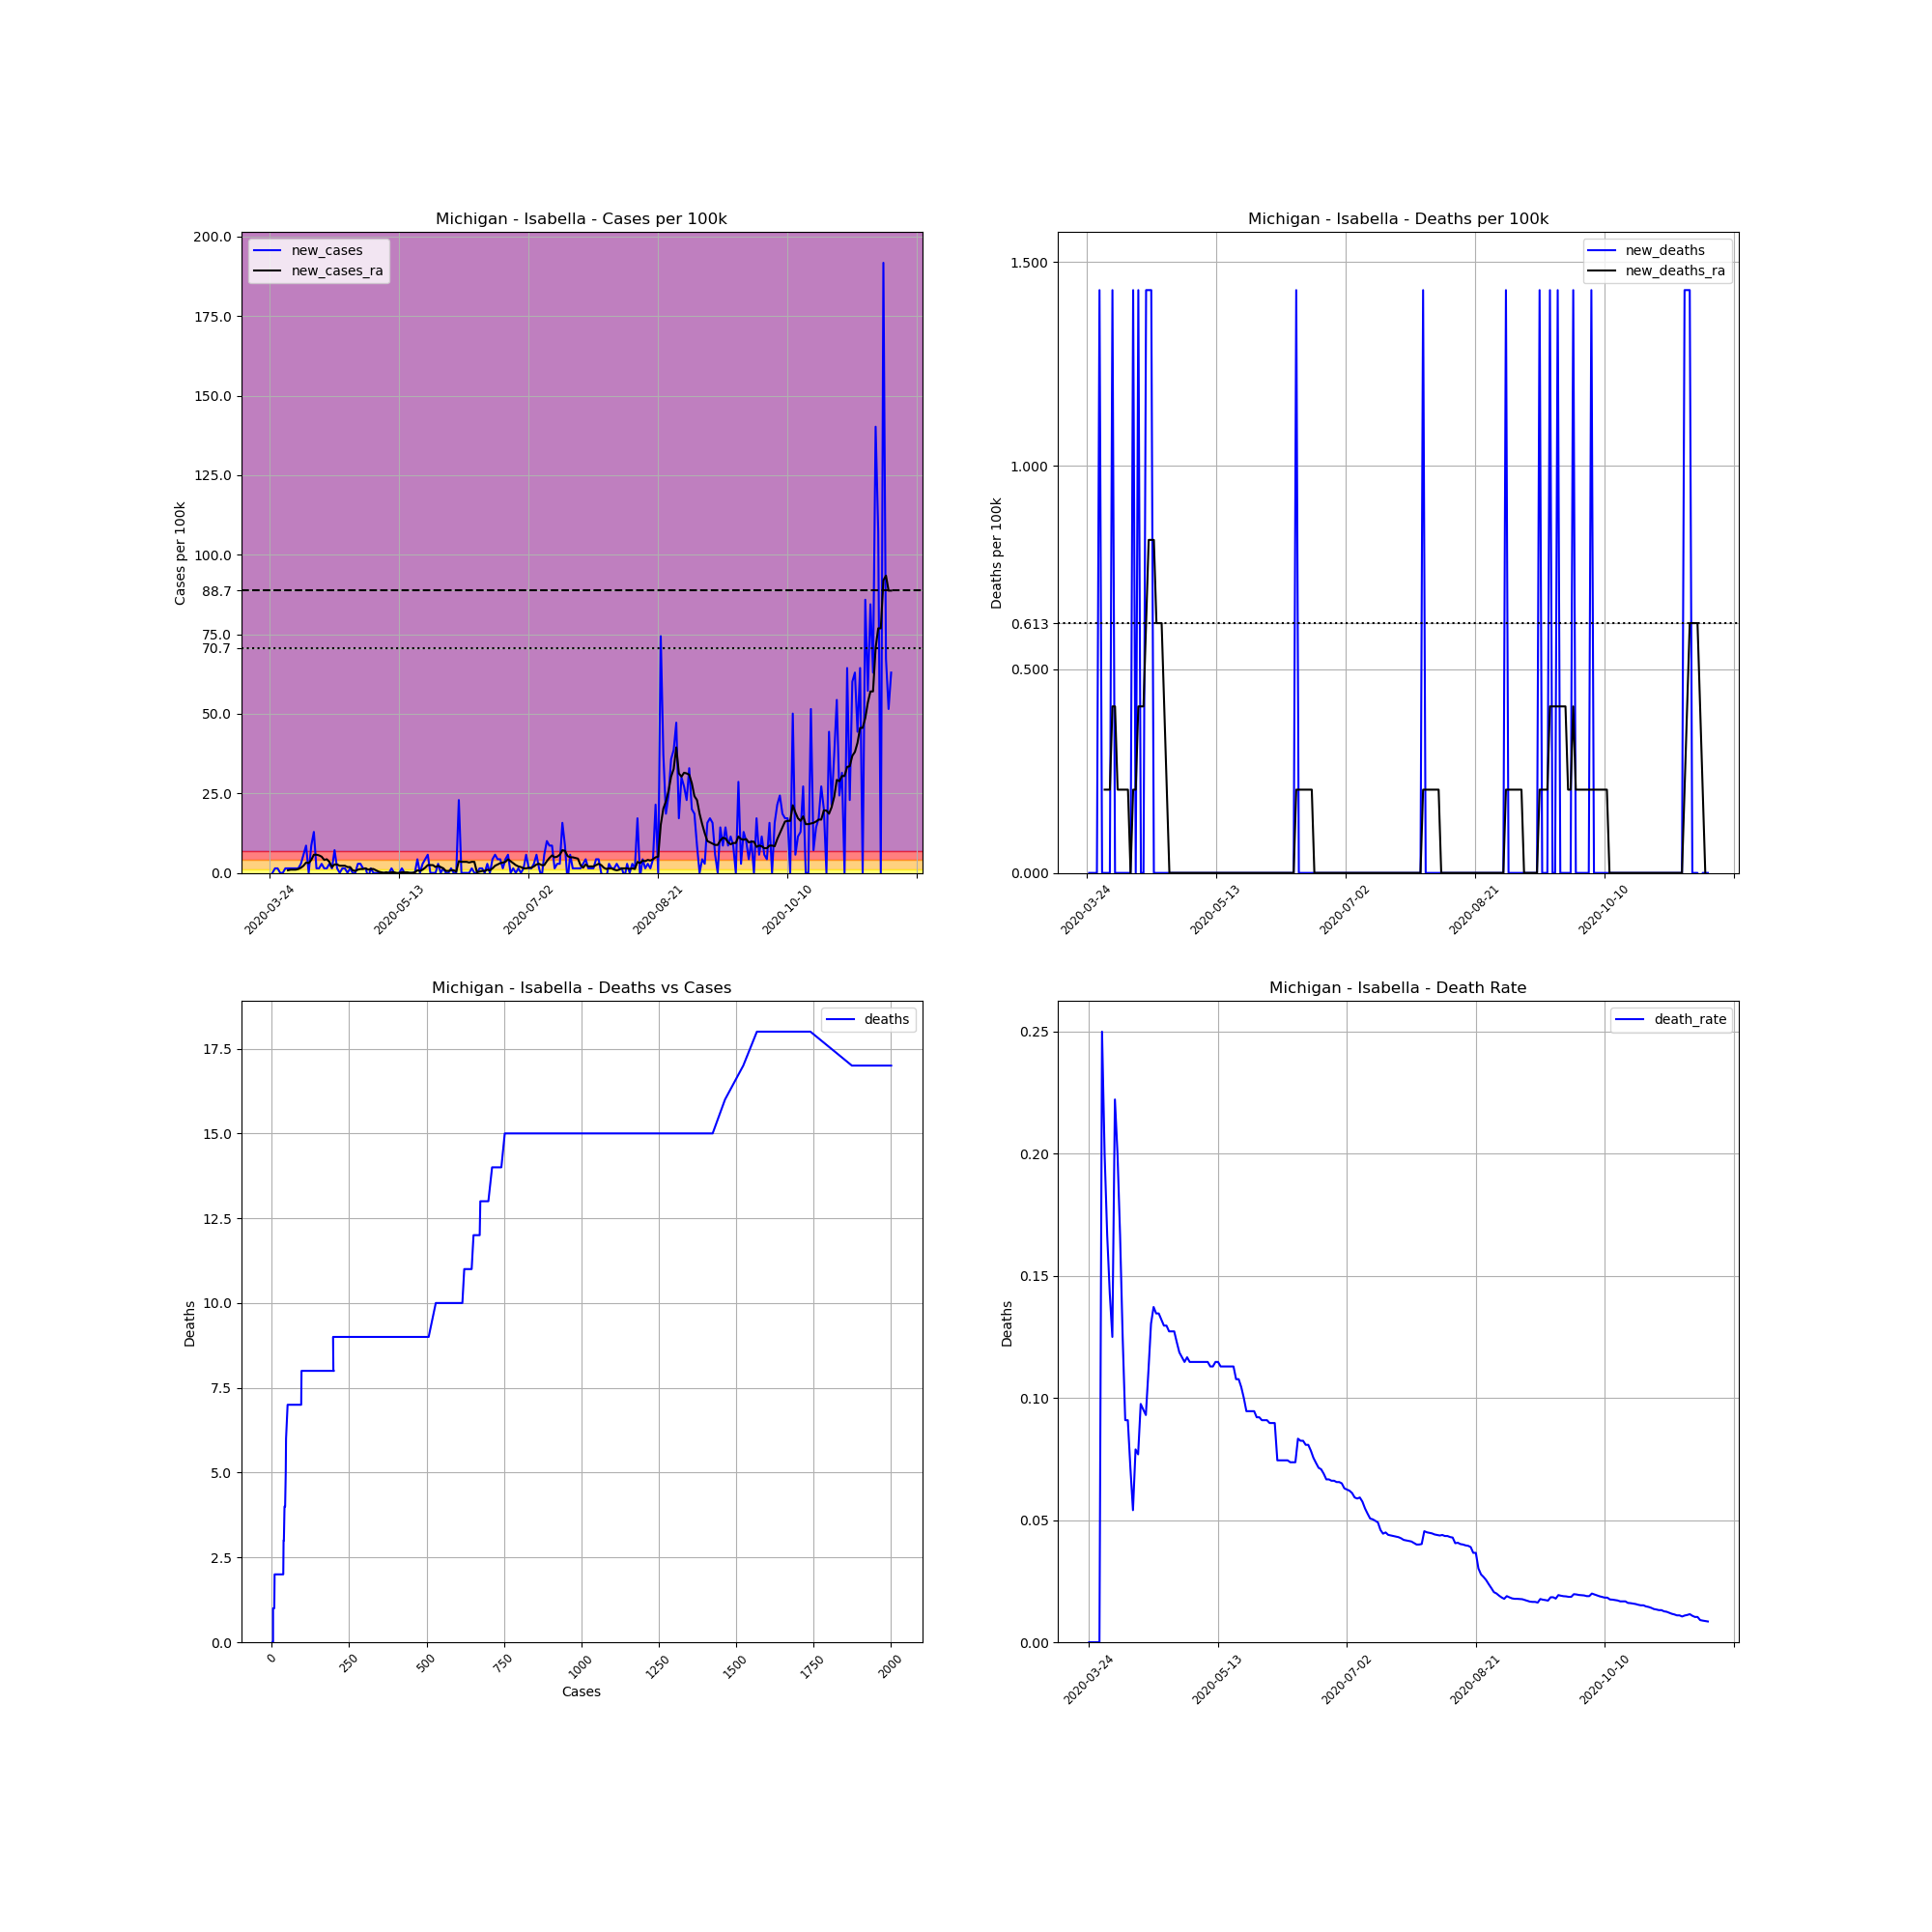

The data file committed next to this chart (first rows):
, date, county, state, fips, cases, deaths, COUNTY, STNAME, CTYNAME, POPESTIMATE2019, cases_per_100k, deaths_per_100k, death_rate, new_cases, new_deaths, new_cases_ra, new_deaths_ra
314662, 2020-03-24, Isabella, Michigan, 26073, 2, 0, 73, Michigan, Isabella, 69872, 2.862, 0.0, 0.0, , , , 
314663, 2020-03-25, Isabella, Michigan, 26073, 2, 0, 73, Michigan, Isabella, 69872, 2.862, 0.0, 0.0, 0.0, 0.0, , 
314664, 2020-03-26, Isabella, Michigan, 26073, 3, 0, 73, Michigan, Isabella, 69872, 4.294, 0.0, 0.0, 1.431, 0.0, , 
314665, 2020-03-27, Isabella, Michigan, 26073, 4, 0, 73, Michigan, Isabella, 69872, 5.725, 0.0, 0.0, 1.431, 0.0, , 
314666, 2020-03-28, Isabella, Michigan, 26073, 4, 0, 73, Michigan, Isabella, 69872, 5.725, 0.0, 0.0, 0.0, 0.0, , 
314667, 2020-03-29, Isabella, Michigan, 26073, 4, 1, 73, Michigan, Isabella, 69872, 5.725, 1.431, 0.25, 0.0, 1.431, , 
314668, 2020-03-30, Isabella, Michigan, 26073, 5, 1, 73, Michigan, Isabella, 69872, 7.156, 1.431, 0.2, 1.431, 0.0, , 
314669, 2020-03-31, Isabella, Michigan, 26073, 6, 1, 73, Michigan, Isabella, 69872, 8.587, 1.431, 0.1667, 1.431, 0.0, 0.8178, 0.2045
314670, 2020-04-01, Isabella, Michigan, 26073, 7, 1, 73, Michigan, Isabella, 69872, 10.02, 1.431, 0.1429, 1.431, 0.0, 1.022, 0.2045
314671, 2020-04-02, Isabella, Michigan, 26073, 8, 1, 73, Michigan, Isabella, 69872, 11.45, 1.431, 0.125, 1.431, 0.0, 1.022, 0.2045
314672, 2020-04-03, Isabella, Michigan, 26073, 9, 2, 73, Michigan, Isabella, 69872, 12.88, 2.862, 0.2222, 1.431, 1.431, 1.022, 0.4089
314673, 2020-04-04, Isabella, Michigan, 26073, 10, 2, 73, Michigan, Isabella, 69872, 14.31, 2.862, 0.2, 1.431, 0.0, 1.227, 0.4089
314674, 2020-04-05, Isabella, Michigan, 26073, 12, 2, 73, Michigan, Isabella, 69872, 17.17, 2.862, 0.1667, 2.862, 0.0, 1.636, 0.2045
314675, 2020-04-06, Isabella, Michigan, 26073, 16, 2, 73, Michigan, Isabella, 69872, 22.9, 2.862, 0.125, 5.725, 0.0, 2.249, 0.2045
314676, 2020-04-07, Isabella, Michigan, 26073, 22, 2, 73, Michigan, Isabella, 69872, 31.49, 2.862, 0.09091, 8.587, 0.0, 3.271, 0.2045
314677, 2020-04-08, Isabella, Michigan, 26073, 22, 2, 73, Michigan, Isabella, 69872, 31.49, 2.862, 0.09091, 0.0, 0.0, 3.067, 0.2045
314678, 2020-04-09, Isabella, Michigan, 26073, 28, 2, 73, Michigan, Isabella, 69872, 40.07, 2.862, 0.07143, 8.587, 0.0, 4.089, 0.2045
314679, 2020-04-10, Isabella, Michigan, 26073, 37, 2, 73, Michigan, Isabella, 69872, 52.95, 2.862, 0.05405, 12.88, 0.0, 5.725, 0.0
314680, 2020-04-11, Isabella, Michigan, 26073, 38, 3, 73, Michigan, Isabella, 69872, 54.39, 4.294, 0.07895, 1.431, 1.431, 5.725, 0.2045
314681, 2020-04-12, Isabella, Michigan, 26073, 39, 3, 73, Michigan, Isabella, 69872, 55.82, 4.294, 0.07692, 1.431, 0.0, 5.52, 0.2045
314682, 2020-04-13, Isabella, Michigan, 26073, 41, 4, 73, Michigan, Isabella, 69872, 58.68, 5.725, 0.09756, 2.862, 1.431, 5.111, 0.4089
314683, 2020-04-14, Isabella, Michigan, 26073, 42, 4, 73, Michigan, Isabella, 69872, 60.11, 5.725, 0.09524, 1.431, 0.0, 4.089, 0.4089
314684, 2020-04-15, Isabella, Michigan, 26073, 43, 4, 73, Michigan, Isabella, 69872, 61.54, 5.725, 0.09302, 1.431, 0.0, 4.294, 0.4089
314685, 2020-04-16, Isabella, Michigan, 26073, 45, 5, 73, Michigan, Isabella, 69872, 64.4, 7.156, 0.1111, 2.862, 1.431, 3.476, 0.6134
314686, 2020-04-17, Isabella, Michigan, 26073, 46, 6, 73, Michigan, Isabella, 69872, 65.83, 8.587, 0.1304, 1.431, 1.431, 1.84, 0.8178
314687, 2020-04-18, Isabella, Michigan, 26073, 51, 7, 73, Michigan, Isabella, 69872, 72.99, 10.02, 0.1373, 7.156, 1.431, 2.658, 0.8178
314688, 2020-04-19, Isabella, Michigan, 26073, 52, 7, 73, Michigan, Isabella, 69872, 74.42, 10.02, 0.1346, 1.431, 0.0, 2.658, 0.8178
314689, 2020-04-20, Isabella, Michigan, 26073, 52, 7, 73, Michigan, Isabella, 69872, 74.42, 10.02, 0.1346, 0.0, 0.0, 2.249, 0.6134
314690, 2020-04-21, Isabella, Michigan, 26073, 53, 7, 73, Michigan, Isabella, 69872, 75.85, 10.02, 0.1321, 1.431, 0.0, 2.249, 0.6134
314691, 2020-04-22, Isabella, Michigan, 26073, 54, 7, 73, Michigan, Isabella, 69872, 77.28, 10.02, 0.1296, 1.431, 0.0, 2.249, 0.6134
314692, 2020-04-23, Isabella, Michigan, 26073, 54, 7, 73, Michigan, Isabella, 69872, 77.28, 10.02, 0.1296, 0.0, 0.0, 1.84, 0.4089
314693, 2020-04-24, Isabella, Michigan, 26073, 55, 7, 73, Michigan, Isabella, 69872, 78.72, 10.02, 0.1273, 1.431, 0.0, 1.84, 0.2045
314694, 2020-04-25, Isabella, Michigan, 26073, 55, 7, 73, Michigan, Isabella, 69872, 78.72, 10.02, 0.1273, 0.0, 0.0, 0.8178, 0.0
314695, 2020-04-26, Isabella, Michigan, 26073, 55, 7, 73, Michigan, Isabella, 69872, 78.72, 10.02, 0.1273, 0.0, 0.0, 0.6134, 0.0
314696, 2020-04-27, Isabella, Michigan, 26073, 57, 7, 73, Michigan, Isabella, 69872, 81.58, 10.02, 0.1228, 2.862, 0.0, 1.022, 0.0
314697, 2020-04-28, Isabella, Michigan, 26073, 59, 7, 73, Michigan, Isabella, 69872, 84.44, 10.02, 0.1186, 2.862, 0.0, 1.227, 0.0
314698, 2020-04-29, Isabella, Michigan, 26073, 60, 7, 73, Michigan, Isabella, 69872, 85.87, 10.02, 0.1167, 1.431, 0.0, 1.227, 0.0
314699, 2020-04-30, Isabella, Michigan, 26073, 61, 7, 73, Michigan, Isabella, 69872, 87.3, 10.02, 0.1148, 1.431, 0.0, 1.431, 0.0
314700, 2020-05-01, Isabella, Michigan, 26073, 60, 7, 73, Michigan, Isabella, 69872, 85.87, 10.02, 0.1167, -1.431, 0.0, 1.022, 0.0
314701, 2020-05-02, Isabella, Michigan, 26073, 61, 7, 73, Michigan, Isabella, 69872, 87.3, 10.02, 0.1148, 1.431, 0.0, 1.227, 0.0
314702, 2020-05-03, Isabella, Michigan, 26073, 61, 7, 73, Michigan, Isabella, 69872, 87.3, 10.02, 0.1148, 0.0, 0.0, 1.227, 0.0
314703, 2020-05-04, Isabella, Michigan, 26073, 61, 7, 73, Michigan, Isabella, 69872, 87.3, 10.02, 0.1148, 0.0, 0.0, 0.8178, 0.0
314704, 2020-05-05, Isabella, Michigan, 26073, 61, 7, 73, Michigan, Isabella, 69872, 87.3, 10.02, 0.1148, 0.0, 0.0, 0.4089, 0.0
314705, 2020-05-06, Isabella, Michigan, 26073, 61, 7, 73, Michigan, Isabella, 69872, 87.3, 10.02, 0.1148, 0.0, 0.0, 0.2045, 0.0
314706, 2020-05-07, Isabella, Michigan, 26073, 61, 7, 73, Michigan, Isabella, 69872, 87.3, 10.02, 0.1148, 0.0, 0.0, 0.0, 0.0
314707, 2020-05-08, Isabella, Michigan, 26073, 61, 7, 73, Michigan, Isabella, 69872, 87.3, 10.02, 0.1148, 0.0, 0.0, 0.2045, 0.0
314708, 2020-05-09, Isabella, Michigan, 26073, 61, 7, 73, Michigan, Isabella, 69872, 87.3, 10.02, 0.1148, 0.0, 0.0, 0.0, 0.0
314709, 2020-05-10, Isabella, Michigan, 26073, 62, 7, 73, Michigan, Isabella, 69872, 88.73, 10.02, 0.1129, 1.431, 0.0, 0.2045, 0.0
314710, 2020-05-11, Isabella, Michigan, 26073, 62, 7, 73, Michigan, Isabella, 69872, 88.73, 10.02, 0.1129, 0.0, 0.0, 0.2045, 0.0
314711, 2020-05-12, Isabella, Michigan, 26073, 61, 7, 73, Michigan, Isabella, 69872, 87.3, 10.02, 0.1148, -1.431, 0.0, 0.0, 0.0
314712, 2020-05-13, Isabella, Michigan, 26073, 61, 7, 73, Michigan, Isabella, 69872, 87.3, 10.02, 0.1148, 0.0, 0.0, 0.0, 0.0
314713, 2020-05-14, Isabella, Michigan, 26073, 62, 7, 73, Michigan, Isabella, 69872, 88.73, 10.02, 0.1129, 1.431, 0.0, 0.2045, 0.0
314714, 2020-05-15, Isabella, Michigan, 26073, 62, 7, 73, Michigan, Isabella, 69872, 88.73, 10.02, 0.1129, 0.0, 0.0, 0.2045, 0.0
314715, 2020-05-16, Isabella, Michigan, 26073, 62, 7, 73, Michigan, Isabella, 69872, 88.73, 10.02, 0.1129, 0.0, 0.0, 0.2045, 0.0
314716, 2020-05-17, Isabella, Michigan, 26073, 62, 7, 73, Michigan, Isabella, 69872, 88.73, 10.02, 0.1129, 0.0, 0.0, 0.0, 0.0
314717, 2020-05-18, Isabella, Michigan, 26073, 62, 7, 73, Michigan, Isabella, 69872, 88.73, 10.02, 0.1129, 0.0, 0.0, 0.0, 0.0
314718, 2020-05-19, Isabella, Michigan, 26073, 62, 7, 73, Michigan, Isabella, 69872, 88.73, 10.02, 0.1129, 0.0, 0.0, 0.2045, 0.0
314719, 2020-05-20, Isabella, Michigan, 26073, 65, 7, 73, Michigan, Isabella, 69872, 93.03, 10.02, 0.1077, 4.294, 0.0, 0.8178, 0.0
314720, 2020-05-21, Isabella, Michigan, 26073, 65, 7, 73, Michigan, Isabella, 69872, 93.03, 10.02, 0.1077, 0.0, 0.0, 0.6134, 0.0
314721, 2020-05-22, Isabella, Michigan, 26073, 67, 7, 73, Michigan, Isabella, 69872, 95.89, 10.02, 0.1045, 2.862, 0.0, 1.022, 0.0
... 181 more rows
